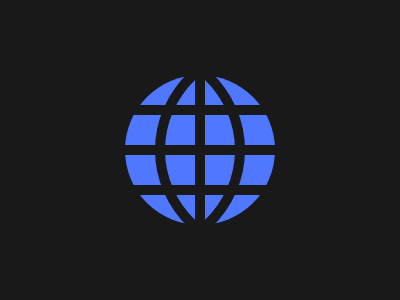

Write the HTML and CSS that draws this image.

<nav><a><a><a><a><a><a><style>body{background: #191919;display:grid;place-items:center}nav{width:150;height:150;background:#4F77FF;border-radius:50%;position:relative}a{position:absolute;width:100%;height:10;background:#191919}a:nth-child(1){top:30}a:nth-child(2){top:70}a:nth-child(3){top:110}a:nth-child(4){rotate:90deg;top:70}a:nth-child(5),a:nth-child(6){top:-35;left:30;border-radius:50%;border:10px solid#191919;width:210;height:200;background:transparent}a:nth-child(6){left:-110
